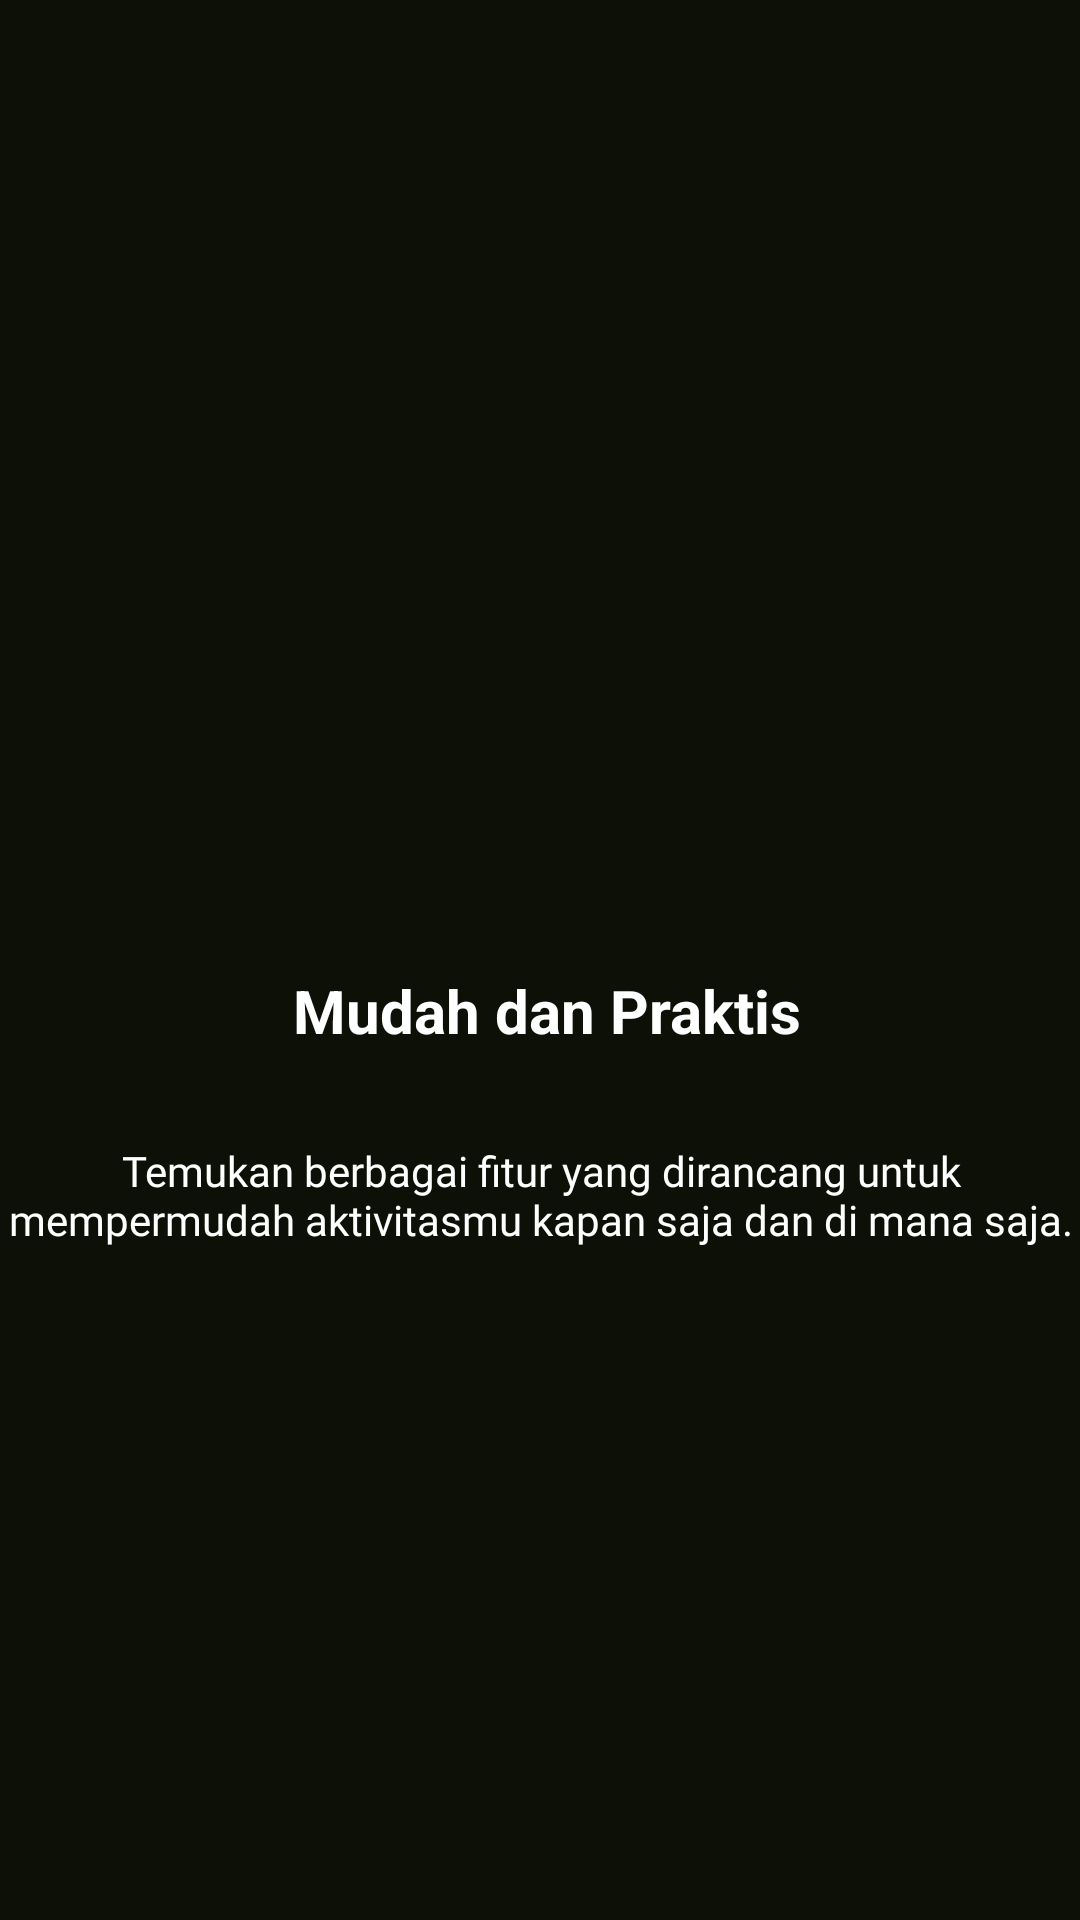

Produce the Android XML layout that renders to this screen, including the resource entries it uses.
<!-- AndroidManifest.xml: application theme Theme.Pertemuan_2 -->
<!-- res/layout/fragment_tutorial2.xml -->
<?xml version="1.0" encoding="utf-8"?>
<androidx.constraintlayout.widget.ConstraintLayout xmlns:android="http://schemas.android.com/apk/res/android"
    xmlns:app="http://schemas.android.com/apk/res-auto"
    xmlns:tools="http://schemas.android.com/tools"
    android:layout_width="match_parent"
    android:layout_height="match_parent"
    android:background="#0C1007"
    tools:context=".Message.Tutorial.Tutorial1Fragment">

    


    <ImageView
        android:id="@+id/imageView3"
        android:layout_width="225dp"
        android:layout_height="399dp"
        android:src="@drawable/ic_message"
        app:layout_constraintBottom_toBottomOf="parent"
        app:layout_constraintEnd_toEndOf="parent"
        app:layout_constraintHorizontal_bias="0.586"
        app:layout_constraintStart_toStartOf="parent"
        app:layout_constraintTop_toTopOf="parent"
        app:layout_constraintVertical_bias="0.0"
        tools:ignore="MissingConstraints" />

    <TextView
        android:id="@+id/textView"
        android:layout_width="363dp"
        android:layout_height="110dp"
        android:fontFamily="@font/momotrustdisplay_regular"
        android:gravity="center"
        android:text="Temukan berbagai fitur yang dirancang untuk mempermudah aktivitasmu kapan saja dan di mana saja."
        android:textAlignment="center"
        android:textColor="@color/white"
        android:textSize="14sp"
        app:layout_constraintBottom_toBottomOf="parent"
        app:layout_constraintEnd_toEndOf="parent"
        app:layout_constraintStart_toStartOf="parent"
        app:layout_constraintTop_toTopOf="parent"
        app:layout_constraintVertical_bias="0.648"
        tools:ignore="MissingConstraints" />

    <TextView
        android:id="@+id/textView2"
        android:layout_width="190dp"
        android:layout_height="31dp"
        android:text="Mudah dan Praktis"
        android:textColor="@color/white"
        android:textSize="20dp"
        android:textStyle="bold"
        app:layout_constraintBottom_toBottomOf="parent"
        app:layout_constraintEnd_toEndOf="parent"
        app:layout_constraintHorizontal_bias="0.574"
        app:layout_constraintStart_toStartOf="parent"
        app:layout_constraintTop_toTopOf="parent"
        app:layout_constraintVertical_bias="0.531"
        tools:ignore="MissingConstraints" />

</androidx.constraintlayout.widget.ConstraintLayout>
<!-- resources referenced by this layout -->
<resources>
  <style name="Theme.Pertemuan_2" parent="Base.Theme.Pertemuan_2">
      
      <item name="android:navigationBarColor">@android:color/transparent</item>
      <item name="android:statusBarColor">@android:color/transparent</item>
      <item name="android:windowLightStatusBar">?attr/isLightTheme</item>
    </style>
  <!-- not gathered from this repository: default colours our renderer supplied (Android Studio template values) -->
  <color name="white">#FFFFFFFF</color>
</resources>
